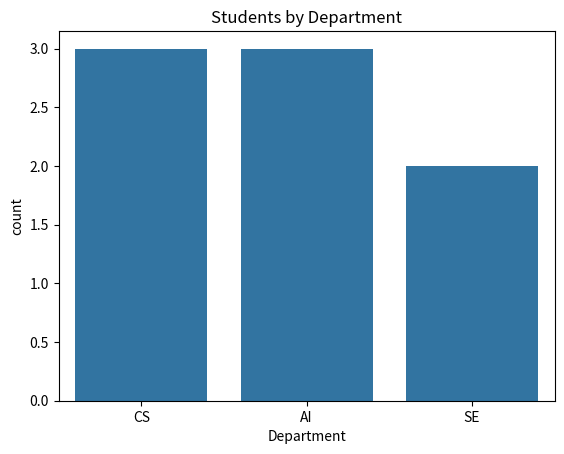

The script that saved this image:
import pandas as pd
import seaborn as sns
import matplotlib.pyplot as plt

data = {
    "Department": [
        "CS",
        "AI",
        "CS",
        "SE",
        "AI",
        "CS",
        "SE",
        "AI"
    ]
}

df = pd.DataFrame(data)

print(df)

sns.countplot(data=df, x="Department")

plt.title("Students by Department")
plt.show()
